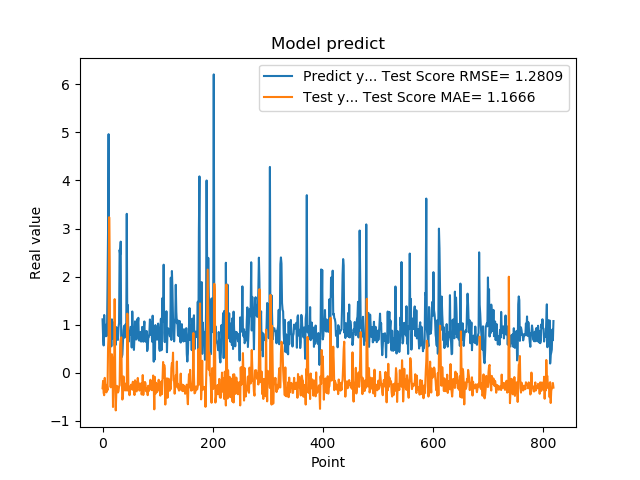

The file beside this chart, header and first rows:
1.111775994300842507e+00, -3.207465480556828674e-01
7.566530108451843262e-01, -1.681065023434899774e-01
5.684260129928588867e-01, -4.176229593728513767e-01
1.201630949974060059e+00, -4.668991933902089664e-01
8.802530169486999512e-01, -1.060159358734699686e-01
8.531429767608642578e-01, -2.683567355896588902e-01
7.591750025749206543e-01, -3.437778400824401115e-01
1.005007982254028320e+00, -4.077068760083386034e-01
7.687720060348510742e-01, -2.526010284787433280e-01
1.740013241767883301e+00, -3.630555040601085026e-01
2.913533687591552734e+00, 5.124909156396493248e-01
4.963075160980224609e+00, 7.846455201654968237e-01
1.471215128898620605e+00, 3.235296724983868444e+00
1.000648975372314453e+00, 2.331215083612117489e+00
8.220189809799194336e-01, -2.780406134769022319e-01
9.362199902534482643e-01, -3.034475834825487994e-01
5.486897230148315430e-01, -2.352608862997133954e-01
1.111255049705505371e+00, 3.851499534180087281e-01
7.148039937019348145e-01, 2.736028197644955195e-01
1.052167057991027832e+00, -7.117775659291528667e-01
8.955980539321898304e-01, -1.162132651673278977e-01
7.769405245780944824e-01, -3.136850284369244735e-01
5.699509978294372559e-01, 1.532049699653643682e+00
8.244060277938842773e-01, -2.731059224326633575e-02
5.800840258598327637e-01, -7.825849031917974097e-01
9.488009810447691761e-01, -4.114520744872253166e-01
7.918390035629272461e-01, -2.710971885687435967e-01
6.937990188598632812e-01, -3.075156623849870097e-01
6.834830045700073242e-01, -4.103881743188622089e-01
9.433320164680479847e-01, -3.808191422722199126e-01
1.032713770866394043e+00, -2.844961629427577576e-01
2.556216001510620117e+00, -2.606599521619447080e-01
2.464895963668823242e+00, 5.884669568902616277e-01
2.728049993515014204e+00, 6.994758788455719412e-01
3.558506965637206476e-01, 7.362744491117045875e-01
3.262020051479339600e-01, -1.418110141060278107e-01
3.781589865684509277e-01, -5.570809880812606085e-01
6.306380033493041992e-01, -4.955962590304286430e-01
8.854129910469055176e-01, -7.601487338230469848e-02
9.743152856826782227e-01, -3.217057449927698265e-01
7.307389974594116211e-01, -2.599903086642105232e-01
9.521890282630921520e-01, -3.682930122823870889e-01
1.011654973030090332e+00, -2.251666123413040288e-01
7.643579840660095215e-01, -2.290056354095184599e-01
3.306220054626464844e+00, -3.671451818880304141e-01
7.543110251426696777e-01, 1.229519677248793075e+00
1.409499049186706321e+00, 5.366401928469104465e-01
6.401469707489013672e-01, -3.753299203153044328e-01
8.640019893646240234e-01, -2.856915749605780652e-01
8.469420075416564941e-01, -4.668993897065073506e-01
7.976629734039306641e-01, -3.458575604813407534e-01
9.555831551551821068e-01, -2.872727474145428395e-01
9.546210169792175293e-01, -2.461024951907505864e-01
5.251880288124084473e-01, -3.005349276931704727e-01
1.275226235389709695e+00, -3.501154354234046751e-01
8.355640172958374023e-01, -1.866822462289526308e-01
7.640249729156494141e-01, -3.065801850400863282e-01
4.752210080623626154e-01, -3.672937072823898585e-01
7.414129972457885742e-01, -4.632143294623868313e-01
1.069700956344604492e+00, -1.556622744581681317e-01
7.892770171165466309e-01, -1.901791469065118312e-01
... 759 more rows
